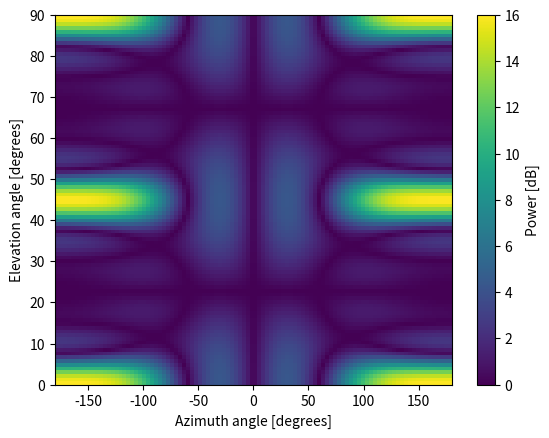

Recreate this plot in Python.
import numpy as np
import matplotlib.pyplot as plt

fc = 5e9
wavelength = 3e8 / fc
d = 0.5 * wavelength # in meters

# generalized steering vector equation, given element positions and a direction vector (which is a 3x1 unit vector of x,y,z)
def steering_vector(pos, dir):
    #                           Nrx3  3x1   
    return np.exp(-2j * np.pi * pos @ dir / wavelength) # Nrx1 (column vector)

# Let's start with 1D, using a 4-element ULA
Nr = 4

# We will store our element positions in a list of (x,y,z)'s, even though it's just a ULA along the x-axis
pos = np.zeros((Nr, 3)) # Element positions, as a list of x,y,z coordinates in meters
for i in range(Nr):
    pos[i,0] = d * i # x position
    pos[i,1] = 0     # y position
    pos[i,2] = 0     # z position

# Plot positions of elements, top-down view, so no z-axis shown
if False:
    plt.plot(pos[:,0], pos[:,1], 'o')
    plt.xlim([-0.01, 0.1])
    plt.ylim([-0.01, 0.1])
    plt.xlabel("X Position [m]")
    plt.ylabel("Y Position [m]")
    plt.grid()
    plt.gca().set_aspect('equal', adjustable='box')
    # Draw an arrow to show theta
    theta = np.deg2rad(20) # point towards 20 degrees
    plt.arrow(float(np.mean(pos[:,0])), 0, np.cos(theta)*0.05, np.sin(theta)*0.05, head_width=0.005, head_length=0.005, fc='r', ec='r')
    plt.text(0.07, 0.005, 'theta (20 deg)', color='red')
    plt.savefig('../_images/2d_beamforming_ula.svg', bbox_inches='tight')
    plt.show()
    exit()

# With 1D, we only care about one angle, theta, which we will consider the azmiuth
theta = np.deg2rad(60) # azimith angle. point towards 60 degrees as an example

# The direction unit vector pointing towards theta is:
dir = np.asmatrix([np.cos(theta), # x component, goes back to the geometry shown in the beginning of DOA chapter
                   np.sin(theta), # y component ends up being 0 because the element positions are all 0 in y
                   0]             # z component
                   ).T
print("dir:\n", dir) # Remember that it's a unit vector representing a direction, it's not in meters

# Now let's use our generalized steering vector function to calculate the steering vector
s = steering_vector(pos, dir)

# Use the conventional beamformer, which is simply the weights equal to the steering vector, plot the beam pattern
w = s
print("weights:\n", w)

# Visualize beam pattern when using these weights
if False:
    # This code is for plotting the beam pattern, it essentially emulates a signal coming in from different angles, then applies the weights to it
    theta_scan = np.linspace(0, 2*np.pi, 1000) # 1000 different thetas for nice resolution
    results = []
    for theta_i in theta_scan:
        dir_theta_i = np.asmatrix([np.cos(theta_i), 0, 0]).T
        a = steering_vector(pos, dir_theta_i) # array factor
        resp = w.conj().T @ a # scalar
        results.append(10*np.log10(np.abs(resp)[0,0])) # power in signal, in dB
    fig, ax = plt.subplots(subplot_kw={'projection': 'polar'})
    ax.plot(theta_scan, results)
    ax.plot([theta, theta], [-30, 10], 'r--')
    #ax.set_rlabel_position(55) # type: ignore # Move grid labels away from other labels
    ax.set_ylim((-30, 10)) # because there's no noise, only go down 30 dB
    plt.show()
    exit()

# Now let's switch to 2D, using a 4x4 array with half wavelength spacing, so 16 elements total
Nr = 16

# Element positions, still as a list of x,y,z coordinates in meters
pos = np.zeros((Nr,3))
for i in range(Nr):
    pos[i,0] = d * (i % 4)  # x position
    pos[i,1] = d * (i // 4) # y position
    pos[i,2] = 0            # z position

# Plot positions of elements
if False:
    plt.plot(pos[:,0], pos[:,1], 'o')
    plt.xlim([-0.01, 0.1])
    plt.ylim([-0.01, 0.1])
    plt.xlabel("X Position [m]")
    plt.ylabel("Y Position [m]")
    plt.grid()
    plt.gca().set_aspect('equal', adjustable='box')
    plt.savefig('../_images/2d_beamforming_element_pos.svg', bbox_inches='tight')
    plt.show()
    exit()

# We will introduce phi, the elevation angle. Let's point towards an arbitrary direction
theta = np.deg2rad(0) # azimith angle
phi = np.deg2rad(0) # elevation angle

# The direction unit vector in this direction now has two nonzero components:
# Let's make a function out of it, because we will be using it a lot
def get_unit_vector(theta, phi):  # angles are in radians
    return np.asmatrix([np.sin(theta) * np.cos(phi), # x component
                        np.cos(theta) * np.cos(phi), # y component
                        np.sin(phi)]).T              # z component

dir = get_unit_vector(theta, phi)
print("dir:\n", dir) # Remember that it's a unit vector representing a direction, it's not in meters

# Now let's use our generalized steering vector function to calculate the steering vector
s = steering_vector(pos, dir)

# Use the conventional beamformer, which is simply the weights equal to the steering vector, plot the beam pattern
w = s
print("weights:\n", w)

# At this point it's worth pointing out that we didn't actually change dimensionality of anything, going from 1D to 2D, we just have a non-zero y component, the steering vector equation is still the same and the weights are still a 1D array
# Some folks might assemble their weights as a 2D array so that visually it matches the array geometry, but it's not necessary and best to keep it 1D

# 2D contour plot from Tarun
if False:
    AZ_MIN = -180
    AZ_MAX = 180
    AZ_RES = 1
    EL_MIN = 0
    EL_MAX = 180
    EL_RES = 1

    az_range_rad = np.radians( np.arange(AZ_MIN, AZ_MAX, AZ_RES))[None,:] #1x360
    el_range_rad = np.radians( np.arange(EL_MIN, EL_MAX, EL_RES))[:,None] #180x1
    k = 2 * np.pi * np.asarray([fc]*Nr) / 3e8                                   #3x0,
    kx = k[0] * np.sin(el_range_rad) * np.cos(az_range_rad)                  #180*360
    ky = k[0] * np.sin(el_range_rad) * np.sin(az_range_rad)                  #180*360
    kz = k[0] * np.cos(el_range_rad)   #180x1 
    # print(np.arange(az_min, az_max, az_res))                                     #180x1
    # print(az_range_rad.shape)
    # print(el_range_rad.shape)
    print('kx shape:', kx.shape)
    print('ky shape:', ky.shape)
    print('kz shape:', kz.shape)
    scan_kx = np.exp(-1j  * (kx[:,:,None] * np.arange(4) * d))[:,:,None,:] # 180x360x1x10
    scan_kz =  np.exp(-1j * (kz[:,:,None] * np.arange(4) * d))[:, :,:,None] # 180x360x10x1
    print('scan_kx shape:', scan_kx.shape)
    print('scan_kz shape:', scan_kz.shape)
    
    scan_overall = scan_kx*scan_kz
    print('scan_overall shape:', scan_overall.shape)

    scan_overall = scan_overall.reshape((scan_overall.shape[0], scan_overall.shape[1], -1)) #180x360x100
    # scan_overall = np.reshape(scan_overall, (180,360,100), order= 'C') #180x360x100

    print('scan_overall shape:', scan_overall.shape) # (180, 360, 16)

    weight_conj_t = w.conj().T 
    # add another dimension to the weight vector to make it 1x1x16
    weight_conj_t = np.expand_dims(weight_conj_t, axis=0) # 1x1x16
    print('weight vector shape:',weight_conj_t.shape) # (1, 16)

    results = np.sum(weight_conj_t * scan_overall, axis=2) #180x360
    results = np.abs(results)
    #results = results**2
    #results = 10 * np.log10(results) # Convert to dB

    plt.figure(figsize=(8, 6))
    im = plt.imshow(results, 
                    extent=(AZ_MIN, AZ_MAX, EL_MIN, EL_MAX),
                    cmap='viridis', 
                    origin='lower')
                    #vmax=15,
                    #vmin=-30,
                    #aspect='auto')
    plt.colorbar(im)
    plt.xlabel('Azimuth Angle (degrees)')
    plt.ylabel('Elevation Angle (degrees)')
    plt.grid()
    plt.show()


# 2D plot that makes more sense
# This seems to be making a UV plot
if True:
    resolution = 100 # number of points in each direction
    theta_scan = np.linspace(-np.pi, np.pi, resolution) # azimuth angles
    phi_scan = np.linspace(0, np.pi, resolution) # elevation angles
    results = np.zeros((resolution, resolution)) # 2D array to store results
    for i, theta_i in enumerate(theta_scan):
        for j, phi_i in enumerate(phi_scan):
            a = steering_vector(pos, get_unit_vector(theta_i, phi_i)) # array factor
            results[i, j] = np.abs(w.conj().T @ a)[0,0] # power in signal, in dB
    
    #results = 10*np.log10(results) # Convert to dB
    #results[results < -20] = -20
    
    #X = np.sin(theta_scan[:,None]) * np.sin(phi_scan[None,:]) # doesnt make sense to convert to degrees at this point because its not a radian anymore
    #Y = np.cos(theta_scan[:,None]) * np.sin(phi_scan[None,:])
    #CS = plt.contour(X, Y, results)
    #plt.clabel(CS, inline=True, fontsize=8)
    plt.imshow(results, extent=(-180, 180, 0, 90), origin='lower', aspect='auto', cmap='viridis')
    plt.colorbar(label='Power [dB]')
    plt.xlabel('Azimuth angle [degrees]')
    plt.ylabel('Elevation angle [degrees]')
    plt.show()


# Visualize beam pattern when using these weights, but this time we need a 3D surface plot
# Note that this is not a polar plot, it's using X and Y to represent the azimuth and elevation angles, and Z to represent the power in dB
if False:
    resolution = 100 # number of points in each direction
    theta_scan = np.linspace(0, 2*np.pi, resolution) # azimuth angles
    phi_scan = np.linspace(0, np.pi, resolution) # elevation angles
    results = np.zeros((resolution, resolution)) # 2D array to store results
    for i, theta_i in enumerate(theta_scan):
        for j, phi_i in enumerate(phi_scan):
            dir_i = get_unit_vector(theta_i, phi_i)
            a = steering_vector(pos, dir_i) # array factor
            resp = w.conj().T @ a # scalar
            results[i, j] = 10*np.log10(np.abs(resp)[0,0]) # power in signal, in dB
    # plot_surface needs x,y,z form
    results[results < -10] = -10 # crop the z axis to -10 dB
    print(np.max(results)) # 12.04 dB because we have 16 elements 10*log10(16) = 12.04 dB
    fig, ax = plt.subplots(subplot_kw={"projection": "3d", "computed_zorder": False})
    surf = ax.plot_surface(np.sin(theta_scan[:,None]) * np.sin(phi_scan[None,:]), # x # type: ignore
                           np.cos(theta_scan[:,None]) * np.sin(phi_scan[None,:]), # y
                           results, cmap='viridis')
    # Plot a dot at the maximum point
    max_idx = np.unravel_index(np.argmax(results, axis=None), results.shape)
    ax.scatter(np.sin(theta_scan[max_idx[0]]) * np.sin(phi_scan[max_idx[1]]), # x
               np.cos(theta_scan[max_idx[0]]) * np.sin(phi_scan[max_idx[1]]), # y
               results[max_idx], color='red', s=100) # type: ignore
    ax.set_zlim(-10, results[max_idx]) # type: ignore
    ax.set_xlabel('x')
    ax.set_ylabel('y')
    ax.set_zlabel('Power [dB]') # type: ignore
    plt.savefig('../_images/2d_beamforming_3dplot.svg', bbox_inches='tight')
    plt.show()
    exit()


# Let's simulate some actual samples now, we'll add two tone jammers coming it from different directions. Same 4x4 array, same element positions (pos variable)
N = 10000 # number of samples to simulate

jammer1_theta = np.deg2rad(-30)
jammer1_phi = np.deg2rad(10)
jammer1_dir = get_unit_vector(jammer1_theta, jammer1_phi)
jammer1_s = steering_vector(pos, jammer1_dir) # Nr x 1
jammer1_tone = np.exp(2j*np.pi*0.1*np.arange(N)).reshape(1,-1) # make a row vector

jammer2_theta = np.deg2rad(10)
jammer2_phi = np.deg2rad(50)
jammer2_dir = get_unit_vector(jammer2_theta, jammer2_phi)
jammer2_s = steering_vector(pos, jammer2_dir)
jammer2_tone = np.exp(2j*np.pi*0.2*np.arange(N)).reshape(1,-1) # make a row vector

noise = np.random.normal(0, 1, (Nr, N)) + 1j * np.random.normal(0, 1, (Nr, N)) # complex Gaussian noise
r = jammer1_s @ jammer1_tone + jammer2_s @ jammer2_tone + noise # produces 16 x 10000 matrix of samples

# Calc the MVDR beamformer weights towards theta/phi direction we were using earlier (unit vector in that direction is still saved as dir)
s = steering_vector(pos, dir) # 16 x 1
R = np.cov(r) # Covariance matrix, 16 x 16
Rinv = np.linalg.pinv(R)
w = (Rinv @ s)/(s.conj().T @ Rinv @ s) # MVDR/Capon equation
print("weights:\n", w)

# Look at beam pattern towards misc directions

# Power in the direction we are pointing (theta=60, phi=30, which is still saved as dir):
a = steering_vector(pos, dir) # array factor
resp = w.conj().T @ a # scalar
print("Power in direction we are pointing:", 10*np.log10(np.abs(resp)[0,0]), 'dB')

# Power in the direction of jammer 1:
a = steering_vector(pos, jammer1_dir) # array factor
resp = w.conj().T @ a # scalar
print("Power in direction of jammer 1:", 10*np.log10(np.abs(resp)[0,0]), 'dB')

# Power in the direction of jammer 2:
a = steering_vector(pos, jammer2_dir) # array factor
resp = w.conj().T @ a # scalar
print("Power in direction of jammer 2:", 10*np.log10(np.abs(resp)[0,0]), 'dB')

# Power in the direction slightly off (1 deg in each axis) from where we are pointing:
theta_off = np.deg2rad(61) # azimith angle
phi_off = np.deg2rad(31) # elevation angle
dir_off = get_unit_vector(theta_off, phi_off)
a = steering_vector(pos, dir_off) # array factor
resp = w.conj().T @ a # scalar
print("Power in direction slightly off from where we are pointing:", 10*np.log10(np.abs(resp)[0,0]), 'dB')

# Power towards a random direction:
theta_rand = np.deg2rad(360 * np.random.rand()) # azimith angle
phi_rand = np.deg2rad(90 * np.random.rand()) # elevation angle
dir_rand = get_unit_vector(theta_rand, phi_rand)
a = steering_vector(pos, dir_rand) # array factor
resp = w.conj().T @ a # scalar
print("Power in a random direction:", 10*np.log10(np.abs(resp)[0,0]), 'dB')

# MVDR keeps the power in the direction we point to 0 dB, and makes nulls in the directions of other signals (like our jammers)
# So we end up getting a pretty low value towards the jammers
# Slightly off from where we are pointing, we get a value a tad below 0 dB
# Towards a random direction, we get a value higher than the jammers but way lower than 0 dB, most of the time

# Sanity check the max gain from MVDR
resolution = 200 # number of points in each direction
theta_scan = np.linspace(0, 2*np.pi, resolution) # azimuth angles
phi_scan = np.linspace(0, np.pi, resolution) # elevation angles
results = np.zeros((resolution, resolution)) # 2D array to store results
for i, theta_i in enumerate(theta_scan):
    for j, phi_i in enumerate(phi_scan):
        dir_i = get_unit_vector(theta_i, phi_i)
        a = steering_vector(pos, dir_i) # array factor
        resp = w.conj().T @ a # scalar
        results[i, j] = 10*np.log10(np.abs(resp)[0,0]) # power in signal, in dB
print(np.max(results)) # 1.3 dB
# Print argmax of a 2d array
max_idx = np.unravel_index(np.argmax(results, axis=None), results.shape)
print(theta_scan[max_idx[0]] * 180 / np.pi) # theta doesnt really mean anything here because phi is close to 0
print(phi_scan[max_idx[1]] * 180 / np.pi) # phi is sometimes +10 and sometimes -10 deg
